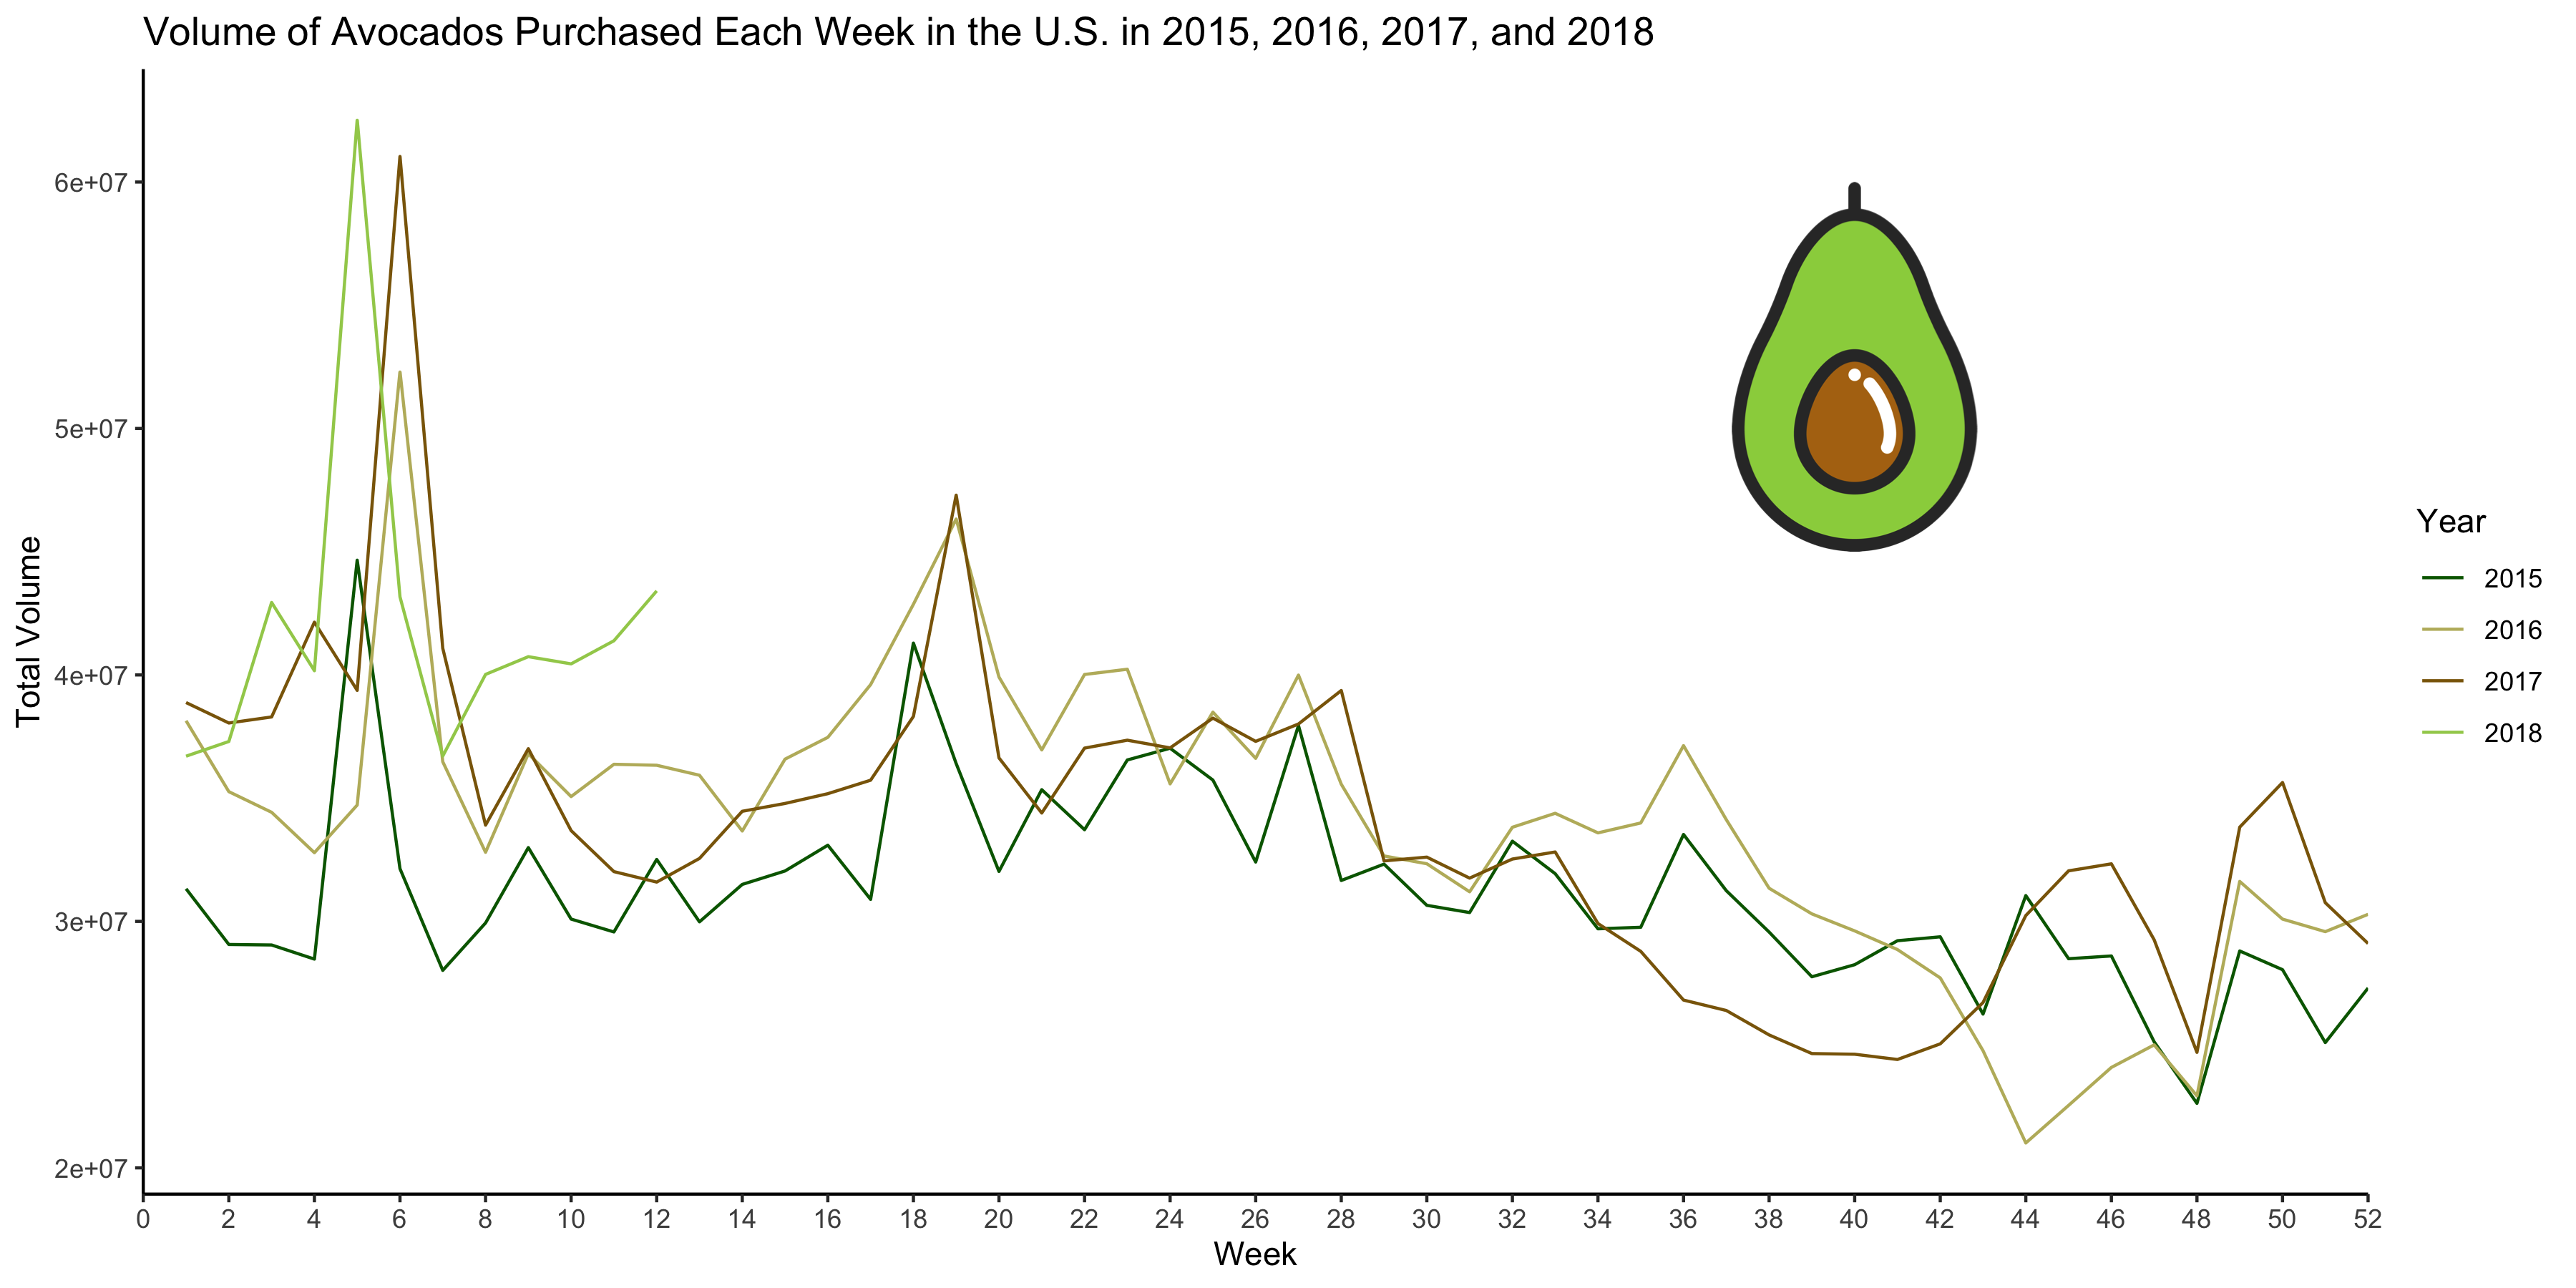

Write R code to recreate this figure.
# This script makes a pretty plot of avocado sales by time of year.
# Kathryn Busby
# [email redacted]
# May 25, 2020

# Install packages:

# install.packages("ggplot2")
# install.packages("lubridate")
# install.packages("dplyr")
# install.packages("grid")
# install.packages("png")

library(ggplot2)
library(lubridate)
library(dplyr)
library(grid)
library(png)

# Load in the data:

avocado <- read.csv(file="./avocado.csv")

# To look at the features of this dataset, type the following in your console.

head(avocado)
summary(avocado)
class(avocado$Date)

# Make your own hypothesis. When do you suspect most avocados are sold?

# Clean up the data a bit:

tidy.avocado <- avocado %>%
  filter(region == "TotalUS", type=="conventional") %>%
  mutate(Date = as.Date(Date, format = "%m/%d/%y"))

# Let's choose some custom avocado colors!

avo.colors <- c("darkgreen", "darkkhaki", "darkgoldenrod4", "darkolivegreen3")

# Let's add an icon!

# Read the icon in from the .png file, using readPNG.
# Then it needs to get converted to a graphics object, or 'grob'.

img=readPNG("avo-icon.png")
g=rasterGrob(img, interpolate=TRUE)

# Now make the plot:

ggplot(data=tidy.avocado, mapping=aes(x=week(Date),
                                      y=Total.Volume,
                                      group=year, color=as.factor(year))) +
  geom_line() +
  scale_color_manual(values=avo.colors) +
  labs(y="Total Volume", x="Week", color="Year",
       title="Volume of Avocados Purchased Each Week in the U.S. in 2015, 2016, 2017, and 2018") +
  scale_x_continuous(name="Week",
                     limits=c(0,52),
                     breaks=seq(0,52,2),
                     expand=c(0,0)) +
  annotation_custom(grob=g, xmin=35, xmax=45, ymin=4.5e+07, ymax=6e+07) +
  theme_classic()

# Beautiful! Now make it automatically save in your folder.

ggsave(filename="avocado-volume-plot.png",
       width=12, height=6, units="in")

